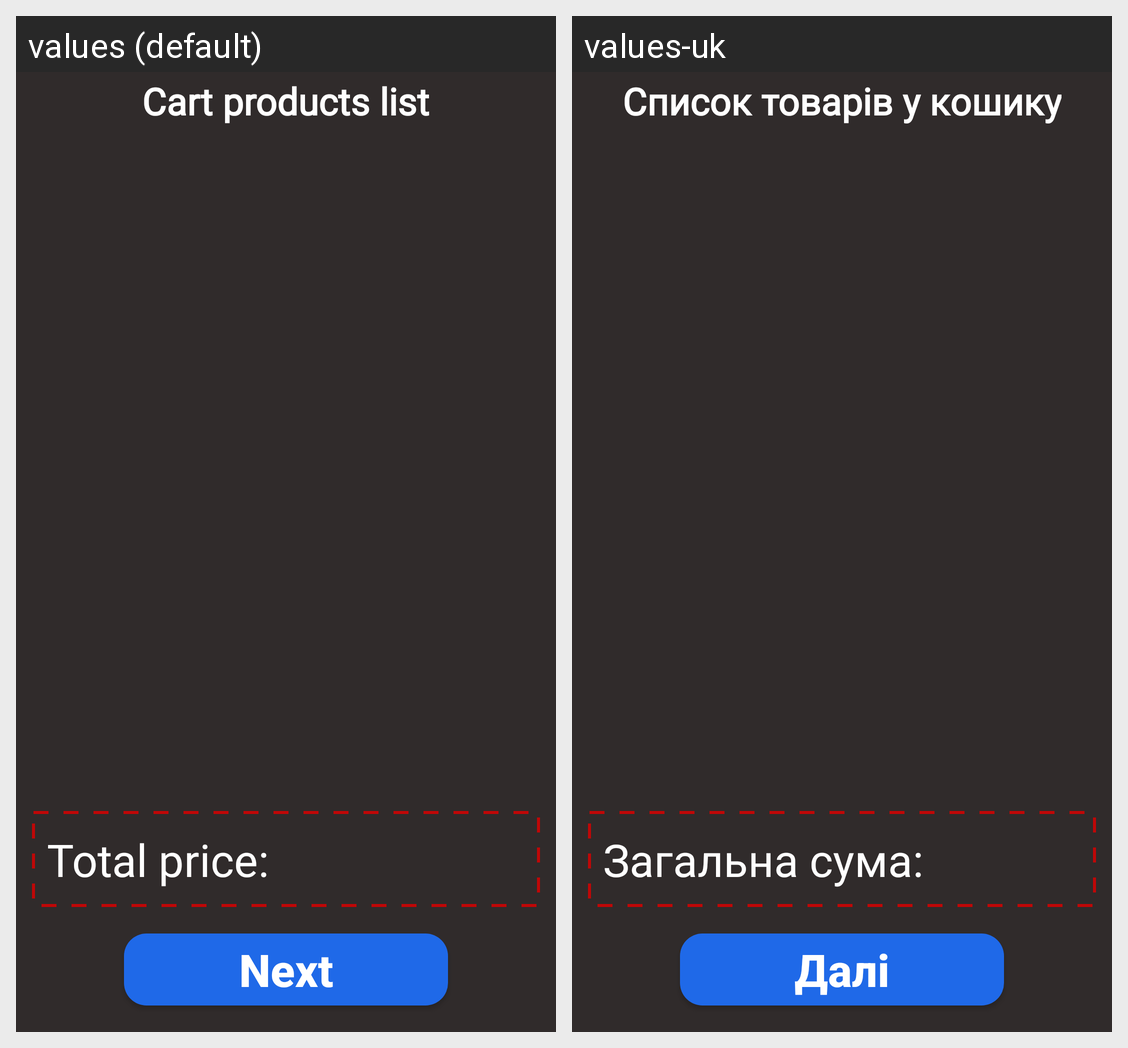

This grid shows one Android layout under two languages. Give, for every string resource on the screen, its name, the default text and each shown locale's text.
Android screen res/layout/fragment_cart.xml rendered under 2 locales, left to right: values (default), values-uk. Device: Nexus 5 (rendered at 1080×1920; each locale shown at half size, 540×960, under a caption strip naming it); theme Theme.DBDMarket.
Strings drawn on this screen, with the default value and each locale's value (text and hints the layout hard-codes, and strings that could not be matched under every locale, appear in the picture but are not listed):

cartScreenProductListTitleString
  values: Cart products list
  values-uk: Список товарів у кошику

totalPriceTextViewString
  values: Total price:
  values-uk: Загальна сума:

cartScreenNextButtonTextString
  values: Next
  values-uk: Далі
